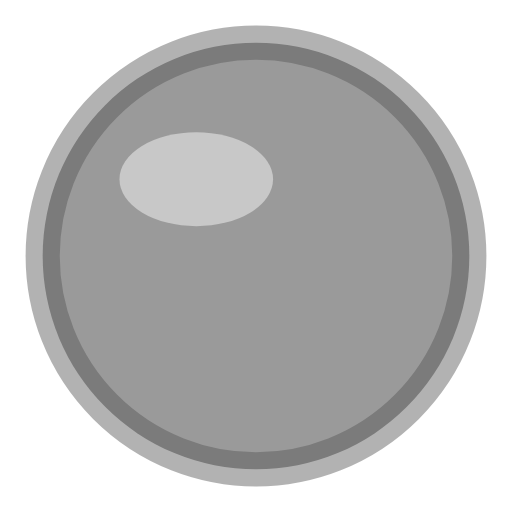
t = 0.00 s
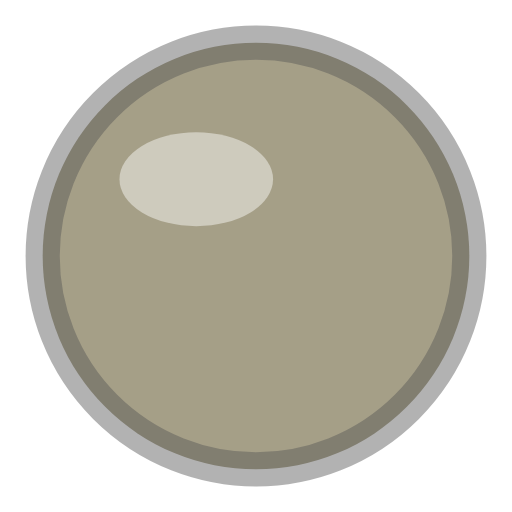
t = 0.44 s
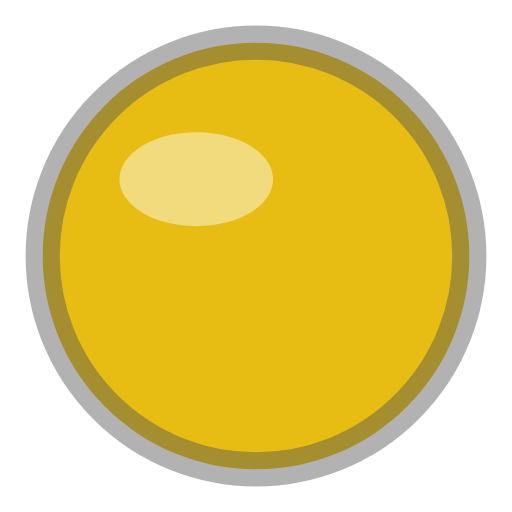
t = 1.31 s
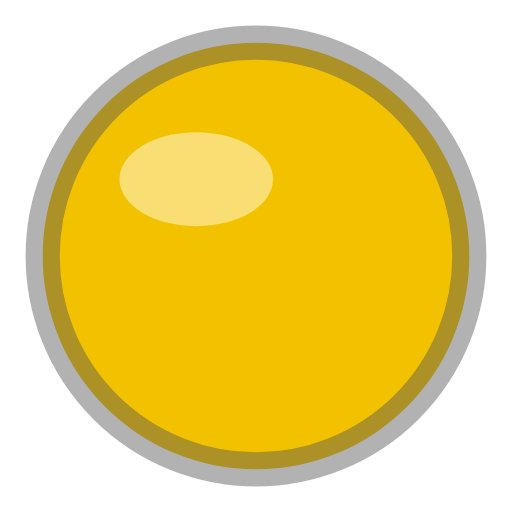
t = 1.75 s
t = 2.19 s: frame unchanged from t = 1.31 s, image omitted
t = 3.06 s: frame unchanged from t = 0.44 s, image omitted

The animated SVG that drew these frames (rendered in a browser with its animation timeline set to each time). Animation: 1 SMIL element (animate=1); one cycle of 3.50 s, repeats indefinitely.

<svg xmlns="http://www.w3.org/2000/svg" width="12" height="12" viewBox="0 0 12 12">
  <!-- Punkt_gelb_blinkend -->
  <circle cx="6" cy="6" r="5" fill="#9A9A9A" stroke="#555555" stroke-opacity="0.45" stroke-width="0.8"><animate attributeName="fill" values="#9A9A9A;#F2C200;#9A9A9A" keyTimes="0;0.5;1" calcMode="spline" keySplines="0.45 0 0.55 1;0.45 0 0.55 1" dur="3.5s" repeatCount="indefinite"/></circle>
  <ellipse cx="4.6" cy="4.2" rx="1.8" ry="1.1" fill="#FFFFFF" opacity="0.45"/>
</svg>
